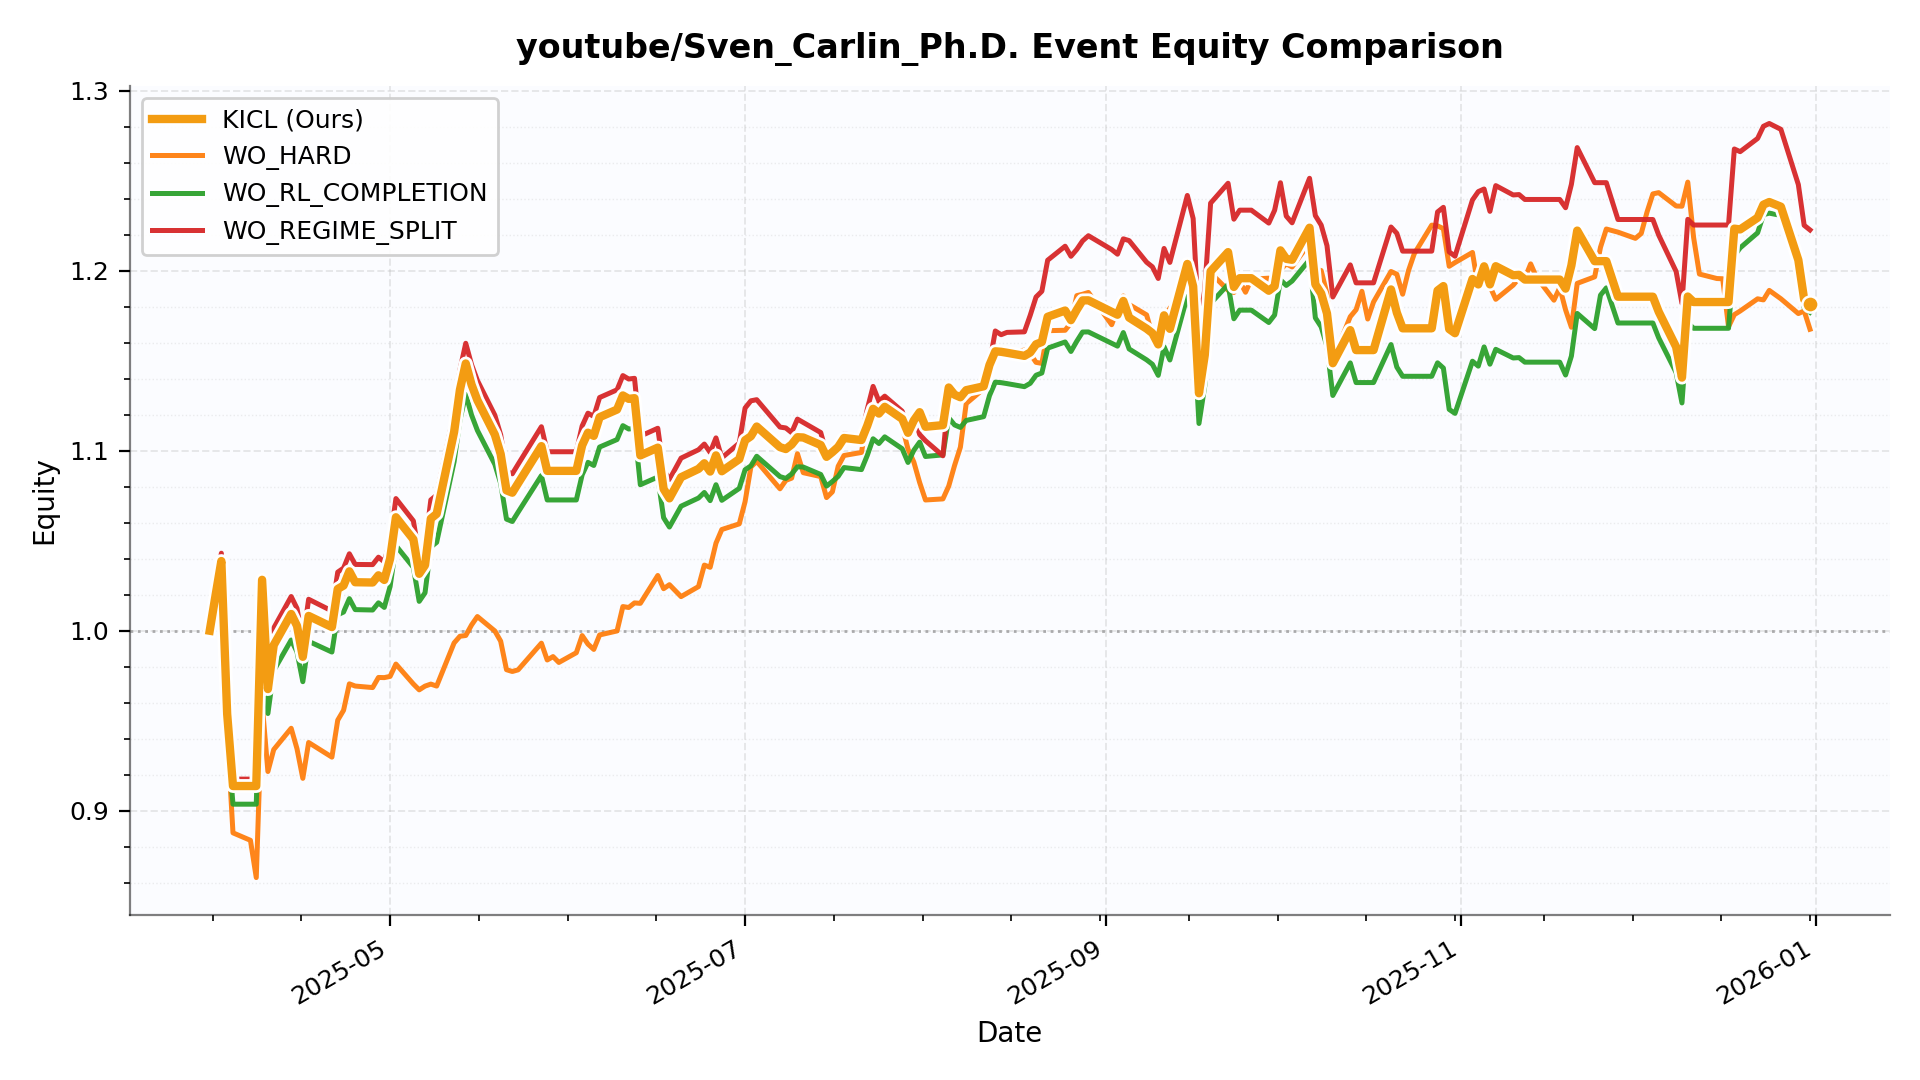

Source data for this figure (header and first rows):
date, KICL, WO_HARD, WO_RL_COMPLETION, WO_REGIME_SPLIT
2025-03-31 00:00:00, 1.0, 1.0, 1.0, 1.0
2025-04-01 00:00:00, 1.02, 1.004, 1.018, 1.02
2025-04-02 00:00:00, 1.039, 1.011, 1.027, 1.043
2025-04-03 00:00:00, 0.9538, 0.9437, 0.9432, 0.9578
2025-04-04 00:00:00, 0.9137, 0.8877, 0.9036, 0.9176
2025-04-07 00:00:00, 0.9137, 0.8835, 0.9036, 0.9176
2025-04-08 00:00:00, 0.9137, 0.8628, 0.9036, 0.9176
2025-04-09 00:00:00, 1.028, 0.9601, 1.006, 1.018
2025-04-10 00:00:00, 0.9676, 0.9218, 0.954, 0.9791
2025-04-11 00:00:00, 0.992, 0.934, 0.9778, 1.001
2025-04-14 00:00:00, 1.009, 0.9458, 0.9948, 1.019
2025-04-15 00:00:00, 1.003, 0.9344, 0.9883, 1.012
2025-04-16 00:00:00, 0.9855, 0.918, 0.9717, 0.9948
2025-04-17 00:00:00, 1.008, 0.9379, 0.9941, 1.017
2025-04-21 00:00:00, 1.002, 0.9298, 0.9882, 1.011
2025-04-22 00:00:00, 1.023, 0.9503, 1.009, 1.033
2025-04-23 00:00:00, 1.025, 0.9558, 1.01, 1.035
2025-04-24 00:00:00, 1.033, 0.9705, 1.018, 1.043
2025-04-25 00:00:00, 1.027, 0.9693, 1.012, 1.037
2025-04-28 00:00:00, 1.027, 0.9684, 1.012, 1.037
2025-04-29 00:00:00, 1.031, 0.974, 1.015, 1.041
2025-04-30 00:00:00, 1.028, 0.974, 1.013, 1.038
2025-05-01 00:00:00, 1.04, 0.9746, 1.025, 1.05
2025-05-02 00:00:00, 1.063, 0.9815, 1.047, 1.073
2025-05-05 00:00:00, 1.051, 0.9704, 1.035, 1.061
2025-05-06 00:00:00, 1.032, 0.9672, 1.016, 1.042
2025-05-07 00:00:00, 1.036, 0.9692, 1.021, 1.047
2025-05-08 00:00:00, 1.062, 0.9703, 1.047, 1.073
2025-05-09 00:00:00, 1.065, 0.9693, 1.049, 1.075
2025-05-12 00:00:00, 1.11, 0.9932, 1.094, 1.121
2025-05-13 00:00:00, 1.134, 0.9969, 1.117, 1.145
2025-05-14 00:00:00, 1.148, 0.9974, 1.131, 1.16
2025-05-15 00:00:00, 1.137, 1.003, 1.12, 1.148
2025-05-16 00:00:00, 1.128, 1.008, 1.111, 1.139
2025-05-19 00:00:00, 1.109, 0.9999, 1.092, 1.12
2025-05-20 00:00:00, 1.098, 0.9942, 1.082, 1.109
2025-05-21 00:00:00, 1.078, 0.9783, 1.062, 1.089
2025-05-22 00:00:00, 1.077, 0.9774, 1.061, 1.087
2025-05-23 00:00:00, 1.082, 0.9783, 1.066, 1.093
2025-05-27 00:00:00, 1.103, 0.9931, 1.086, 1.113
2025-05-28 00:00:00, 1.089, 0.9837, 1.073, 1.099
2025-05-29 00:00:00, 1.089, 0.9856, 1.073, 1.099
2025-05-30 00:00:00, 1.089, 0.9824, 1.073, 1.099
2025-06-02 00:00:00, 1.089, 0.9878, 1.073, 1.099
2025-06-03 00:00:00, 1.103, 0.9973, 1.087, 1.114
2025-06-04 00:00:00, 1.11, 0.9926, 1.094, 1.121
2025-06-05 00:00:00, 1.108, 0.9896, 1.092, 1.119
2025-06-06 00:00:00, 1.119, 0.9976, 1.102, 1.13
2025-06-09 00:00:00, 1.123, 0.9999, 1.106, 1.134
2025-06-10 00:00:00, 1.131, 1.013, 1.114, 1.142
2025-06-11 00:00:00, 1.129, 1.013, 1.112, 1.14
2025-06-12 00:00:00, 1.129, 1.015, 1.112, 1.14
2025-06-13 00:00:00, 1.097, 1.015, 1.081, 1.108
2025-06-16 00:00:00, 1.102, 1.031, 1.085, 1.113
2025-06-17 00:00:00, 1.079, 1.023, 1.063, 1.089
2025-06-18 00:00:00, 1.074, 1.026, 1.058, 1.084
2025-06-20 00:00:00, 1.085, 1.019, 1.069, 1.096
2025-06-23 00:00:00, 1.09, 1.025, 1.074, 1.101
2025-06-24 00:00:00, 1.093, 1.036, 1.077, 1.104
2025-06-25 00:00:00, 1.088, 1.035, 1.072, 1.099
... 131 more rows
